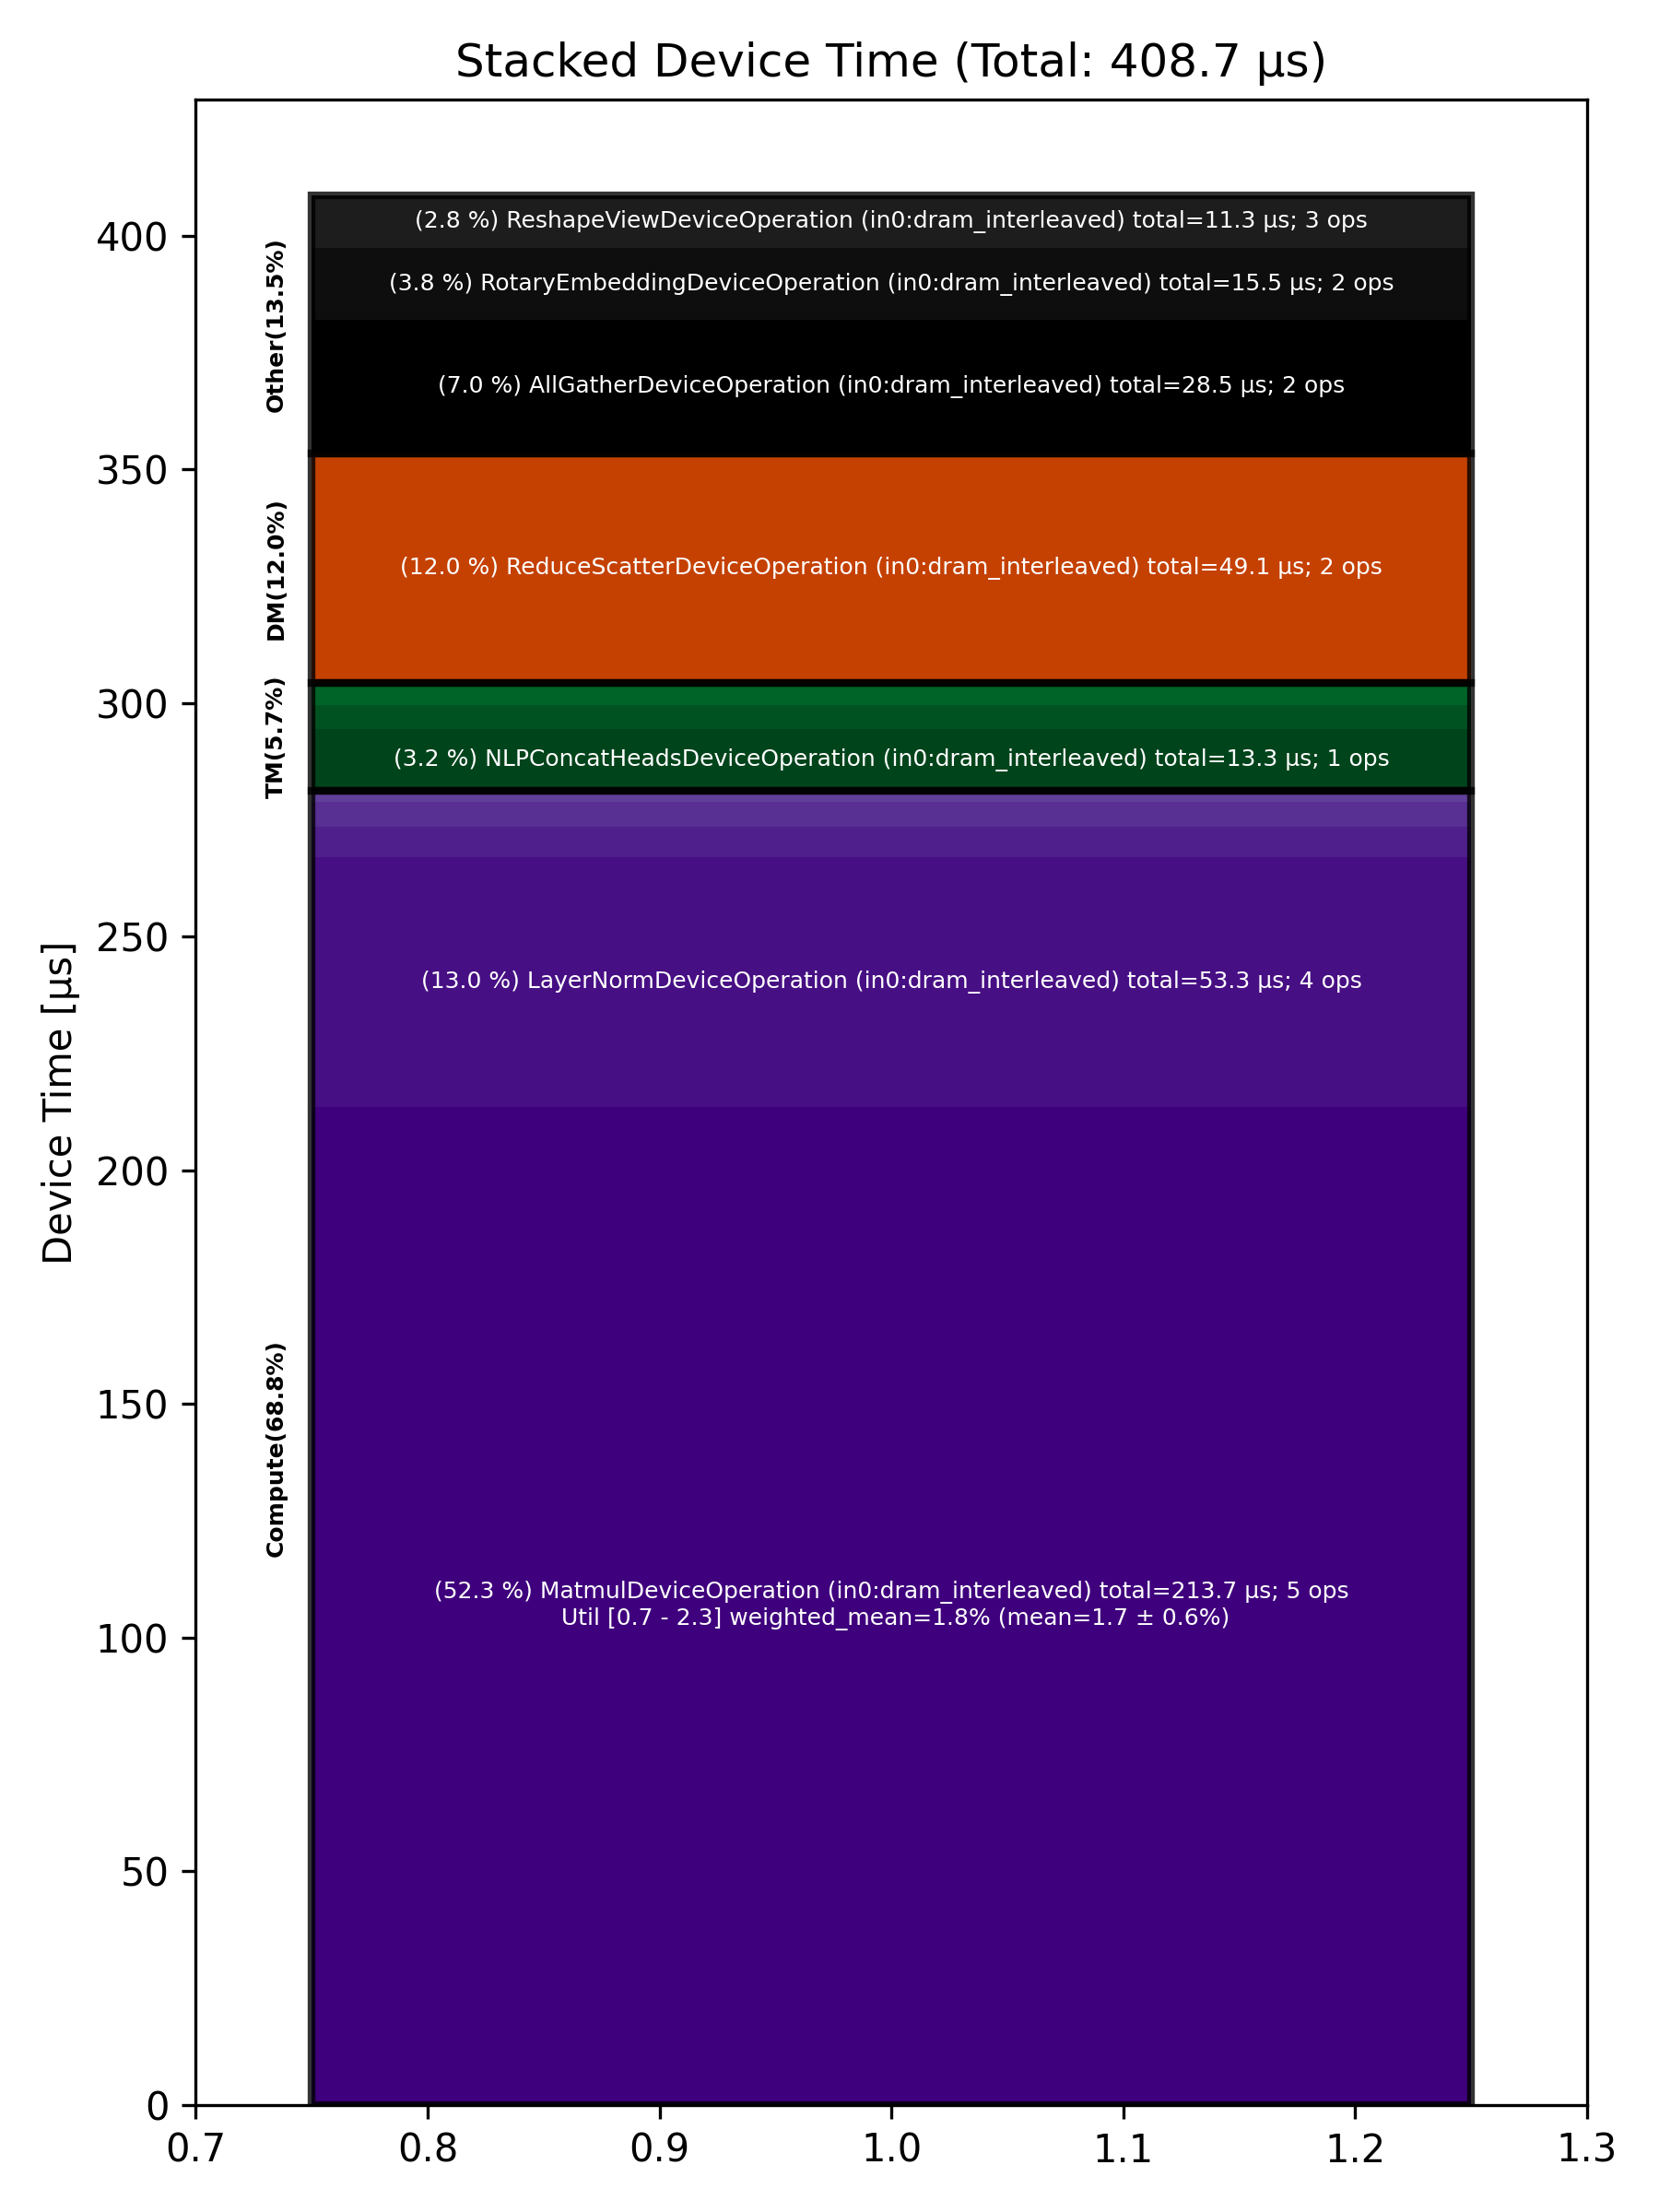

The file beside this chart, header and first rows:
Total % [%], Op Code, Device Time Sum [μs], Op Count, Op Category, Min FLOPs [%], Max FLOPs [%], Mean FLOPs [%], Std FLOPs [%], Weighted Mean FLOPs [%]
52.28, MatmulDeviceOperation (in0:dram_interlea…, 213.7, 5, Compute, 0.69, 2.28, 1.73, 0.61, 1.85
13.05, LayerNormDeviceOperation (in0:dram_inter…, 53.33, 4, Compute, , , , , 
12.01, ReduceScatterDeviceOperation (in0:dram_i…, 49.10, 2, DM, , , , , 
6.98, AllGatherDeviceOperation (in0:dram_inter…, 28.54, 2, Other, , , , , 
3.79, RotaryEmbeddingDeviceOperation (in0:dram…, 15.48, 2, Other, , , , , 
3.25, NLPConcatHeadsDeviceOperation (in0:dram_…, 13.27, 1, TM, , , , , 
2.77, ReshapeViewDeviceOperation (in0:dram_int…, 11.31, 3, Other, , , , , 
1.61, BinaryNgDeviceOperation (in0:dram_interl…, 6.57, 3, Compute, , , , , 
1.28, SDPAOperation (in0:dram_interleaved), 5.25, 1, Compute, , , , , 
1.24, TransposeDeviceOperation (in0:dram_inter…, 5.08, 3, TM, , , , , 
1.16, SliceDeviceOperation (in0:dram_interleav…, 4.75, 5, TM, , , , , 
0.58, UnaryDeviceOperation (in0:dram_interleav…, 2.38, 1, Compute, , , , , 
